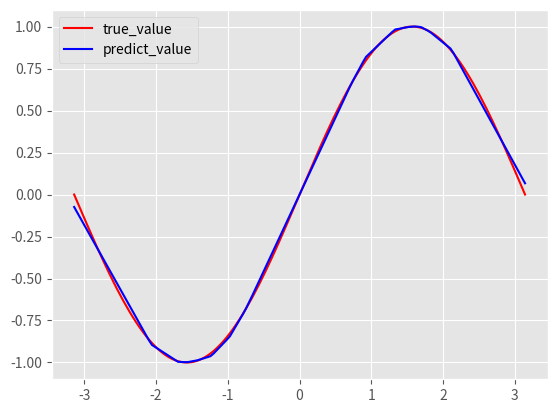
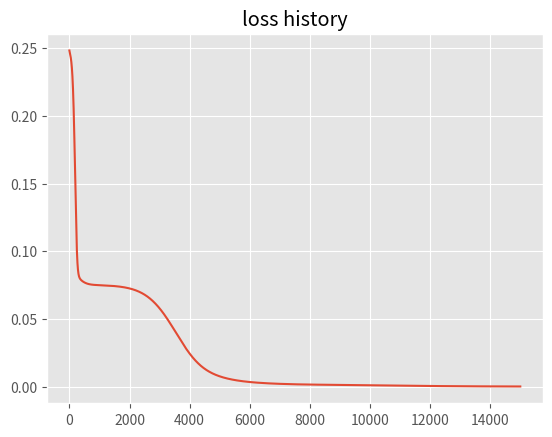

Generate these figures, in order, with matplotlib:
# -*- coding: utf-8 -*-


import numpy as np
import matplotlib.pyplot as plt
plt.style.use('ggplot') 
  

x = np.linspace(-np.pi,np.pi,140).reshape(140,-1)
y = np.sin(x)

lr = 0.02     #set learning rate


def mean_square_loss(y_pre,y_true):         #define loss 
    loss = np.power(y_pre - y_true, 2).mean()*0.5
    loss_grad = (y_pre - y_true) / y_pre.shape[0]
    return loss , loss_grad           # return loss and loss_grad
    
class ReLU():                     # ReLu layer
    def __init__(self):
        pass
    def forward(self,input):
        '''
        '''
        z = input
        a = np.where(z < 0, 0, z)
        return a
        '''
        '''
        
        # return  *
        
    def backward(self,input,grad_output):    #grad_output: grad from FC layer
        '''
        '''
        z = input
        delt_z = np.where(z <= 0, 0, 1) * grad_output
        return delt_z
        '''
        '''
        # return *
        
        

class FC():
    def __init__(self,input_dim,output_dim):    # initilize weights
        self.W = np.random.randn(input_dim,output_dim)*1e-2
        self.b = np.zeros((1,output_dim))
                       
    def forward(self,input):          
        '''
        '''
        X = input
        z = np.dot(X , self.W) + self.b
        return z
        '''
        '''
        # return *
        
        
    
    def backward(self,input,grad_out):       # backpropagation , update weights in this step
        '''
        '''
        X = input
        
        delt_W = 1/140 * np.dot(X.T, grad_out)
        delt_b = 1/140 * np.sum(grad_out, axis = 0)
        da = np.dot(grad_out , self.W.T)

        self.W -= lr * delt_W
        self.b -= lr * delt_b
        
        return da
        '''
        '''
        #self.W -= lr * delt_W
        #self.b -= lr * delt_b
        # return *
        



#  bulid the network      
layer1 = FC(1,80)
ac1 = ReLU()
out_layer = FC(80,1)

# count steps and save loss history
loss = 1
step = 0
l= []
while loss >= 1e-4 and step < 15000: # training 
            
    # forward     input x , through the network and get y_pre and loss_grad   
    
    
    '''
    '''
    z1 = layer1.forward(x)
    a = ac1.forward(z1)
    y_pre = out_layer.forward(a)
    [loss, loss_grad] = mean_square_loss(y_pre,y)
    '''
    '''
    
    #backward   # backpropagation , update weights through loss_grad
    
    '''
    '''
    delta_output = 140 * loss_grad
    da = out_layer.backward(a, delta_output)
    dz = ac1.backward(z1, da)
    layer1.backward(x, dz)
    
    
    
    
    '''
    '''
    
        
    step += 1
    l.append(loss)
    
    
    
# after training , plot the results
plt.plot(x,y,c='r',label='true_value')
plt.plot(x,y_pre,c='b',label='predict_value')
plt.legend()
plt.savefig('1.png')
plt.figure()
plt.plot(np.arange(0,len(l)), l )
plt.title('loss history')
    

